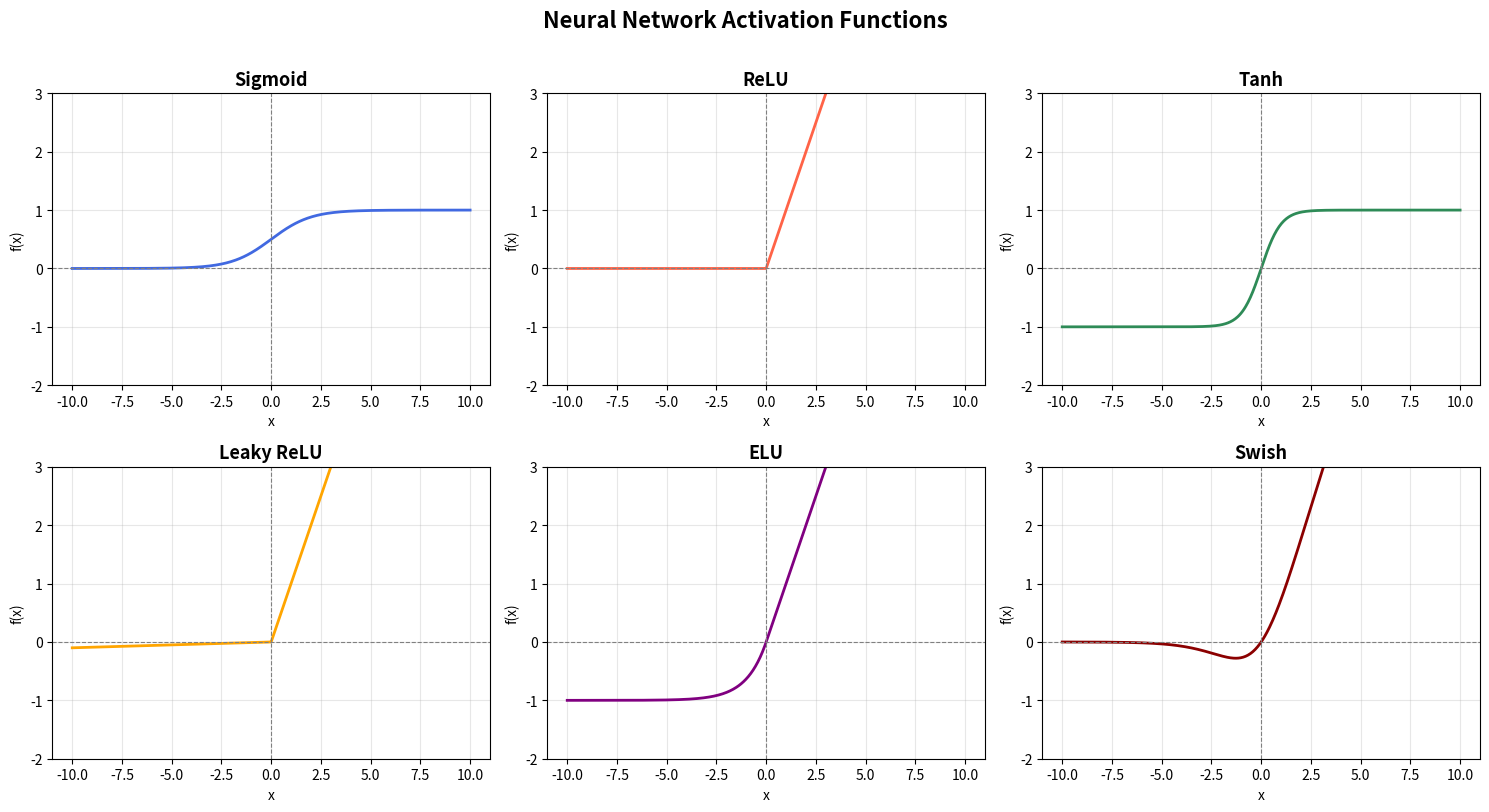

This chart was generated by the following Python code: (Note: this script raises an exception after producing the figure.)
"""
activation_functions.py
------------------------
Implement and visualise common neural network activation functions:
    Sigmoid, ReLU, Tanh, Softmax, Leaky ReLU, ELU, Swish
"""

import numpy as np
import matplotlib.pyplot as plt


# ─────────────────────────────────────────────
# FUNCTION DEFINITIONS
# ─────────────────────────────────────────────

def sigmoid(x: np.ndarray) -> np.ndarray:
    """Maps any real number to (0, 1). Used in output layer for binary classification."""
    return 1 / (1 + np.exp(-x))


def relu(x: np.ndarray) -> np.ndarray:
    """Rectified Linear Unit. Most popular hidden-layer activation."""
    return np.maximum(0, x)


def tanh(x: np.ndarray) -> np.ndarray:
    """Hyperbolic tangent. Output in (-1, 1). Better than sigmoid for hidden layers."""
    return np.tanh(x)


def softmax(x: np.ndarray) -> np.ndarray:
    """Converts a vector into a probability distribution (multi-class output)."""
    exp_x = np.exp(x - np.max(x))   # numerical stability trick
    return exp_x / exp_x.sum(axis=0)


def leaky_relu(x: np.ndarray, alpha: float = 0.01) -> np.ndarray:
    """Leaky ReLU – avoids the 'dying ReLU' problem by allowing small negative values."""
    return np.where(x > 0, x, alpha * x)


def elu(x: np.ndarray, alpha: float = 1.0) -> np.ndarray:
    """Exponential Linear Unit – smooth version of ReLU."""
    return np.where(x > 0, x, alpha * (np.exp(x) - 1))


def swish(x: np.ndarray) -> np.ndarray:
    """Swish (x * sigmoid(x)) – used in Google's EfficientNet. Often beats ReLU."""
    return x * sigmoid(x)


# ─────────────────────────────────────────────
# DERIVATIVES
# ─────────────────────────────────────────────

def sigmoid_derivative(x: np.ndarray) -> np.ndarray:
    s = sigmoid(x)
    return s * (1 - s)


def relu_derivative(x: np.ndarray) -> np.ndarray:
    return np.where(x > 0, 1.0, 0.0)


def tanh_derivative(x: np.ndarray) -> np.ndarray:
    return 1 - np.tanh(x) ** 2


# ─────────────────────────────────────────────
# VISUALISATION
# ─────────────────────────────────────────────

def plot_activations(save_path: str = "outputs/activation_functions.png") -> None:
    """Plot all activation functions side by side and save the figure."""
    x = np.linspace(-10, 10, 500)

    funcs = {
        "Sigmoid":    sigmoid(x),
        "ReLU":       relu(x),
        "Tanh":       tanh(x),
        "Leaky ReLU": leaky_relu(x),
        "ELU":        elu(x),
        "Swish":      swish(x),
    }

    fig, axes = plt.subplots(2, 3, figsize=(15, 8))
    axes = axes.flatten()

    colors = ["royalblue", "tomato", "seagreen", "orange", "purple", "darkred"]

    for ax, (name, y), color in zip(axes, funcs.items(), colors):
        ax.plot(x, y, color=color, linewidth=2)
        ax.axhline(0, color="grey", linewidth=0.8, linestyle="--")
        ax.axvline(0, color="grey", linewidth=0.8, linestyle="--")
        ax.set_title(name, fontsize=13, fontweight="bold")
        ax.set_xlabel("x")
        ax.set_ylabel("f(x)")
        ax.grid(True, alpha=0.3)
        ax.set_ylim(-2, 3)

    plt.suptitle("Neural Network Activation Functions", fontsize=16, fontweight="bold", y=1.01)
    plt.tight_layout()
    plt.savefig(save_path, dpi=100, bbox_inches="tight")
    plt.show()
    print(f"Plot saved to {save_path}")


def plot_derivatives(save_path: str = "outputs/activation_derivatives.png") -> None:
    """Plot activation functions alongside their derivatives."""
    x = np.linspace(-6, 6, 500)

    fig, axes = plt.subplots(1, 3, figsize=(15, 4))

    for ax, (name, fn, dfn, color) in zip(axes, [
        ("Sigmoid", sigmoid, sigmoid_derivative, "royalblue"),
        ("ReLU",    relu,    relu_derivative,    "tomato"),
        ("Tanh",    tanh,    tanh_derivative,    "seagreen"),
    ]):
        ax.plot(x, fn(x),  color=color, linewidth=2, label="f(x)")
        ax.plot(x, dfn(x), color=color, linewidth=2, linestyle="--", label="f'(x)")
        ax.set_title(f"{name} & Derivative")
        ax.legend()
        ax.grid(True, alpha=0.3)

    plt.tight_layout()
    plt.savefig(save_path, dpi=100)
    plt.show()
    print(f"Derivatives plot saved to {save_path}")


def demo_values() -> None:
    """Print sample activation outputs for a small array of values."""
    values = np.array([-3, -1, 0, 1, 3], dtype=float)
    print(f"\nInput values : {values}")
    print(f"Sigmoid      : {sigmoid(values).round(4)}")
    print(f"ReLU         : {relu(values)}")
    print(f"Tanh         : {tanh(values).round(4)}")
    print(f"Leaky ReLU   : {leaky_relu(values)}")
    print(f"ELU          : {elu(values).round(4)}")
    print(f"Swish        : {swish(values).round(4)}")

    sample_vec = np.array([2.0, 1.0, 0.1])
    print(f"\nSoftmax({sample_vec}) = {softmax(sample_vec).round(4)}")
    print(f"  Sum = {softmax(sample_vec).sum():.4f} (should be 1.0)")


if __name__ == "__main__":
    demo_values()
    plot_activations()
    plot_derivatives()
